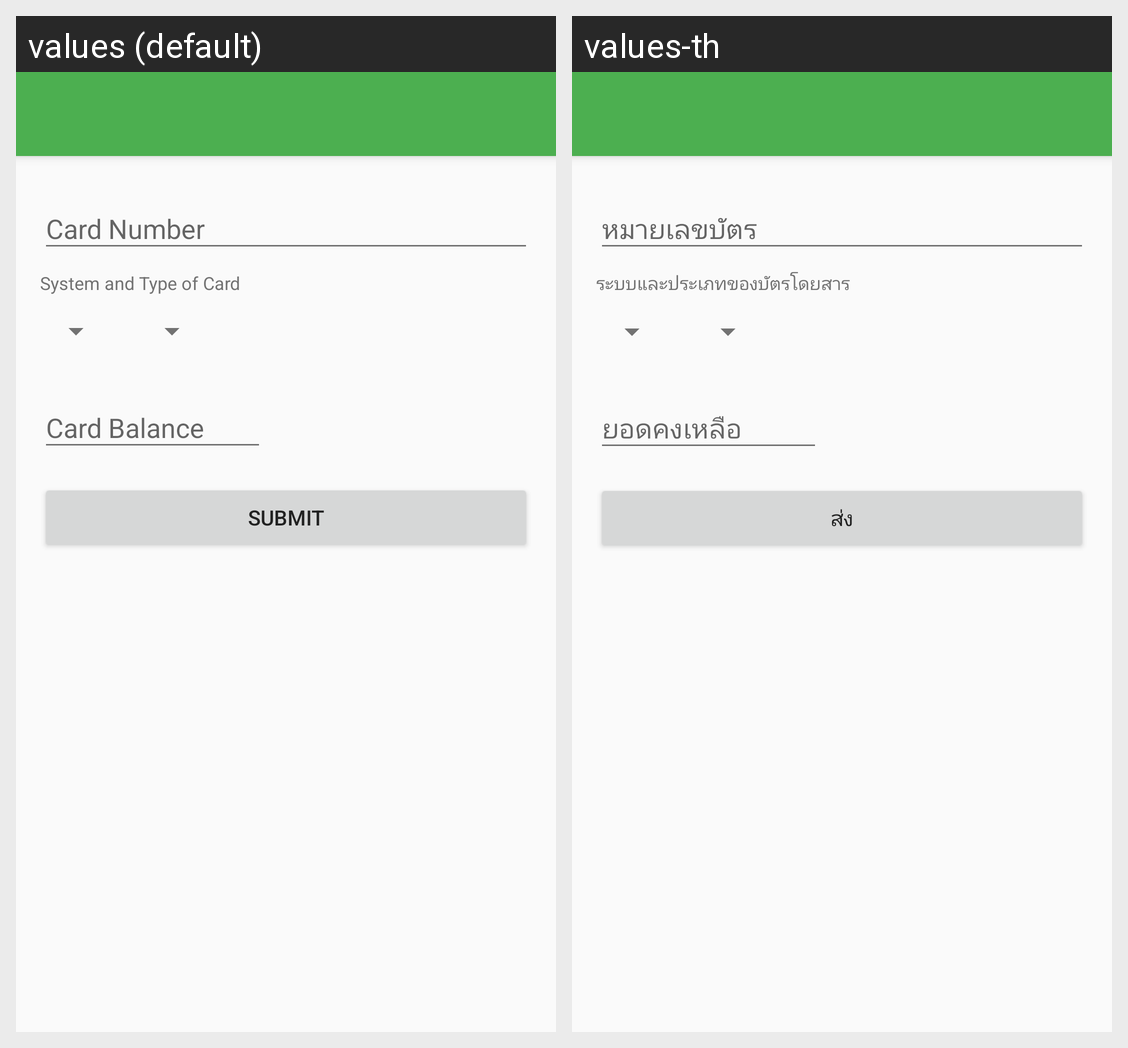

Locale-by-locale string values for the Android screen shown in this grid:
Android screen res/layout/activity_add_card.xml rendered under 2 locales, left to right: values (default), values-th. Device: Nexus 5 (rendered at 1080×1920; each locale shown at half size, 540×960, under a caption strip naming it); theme AppTheme.
Strings drawn on this screen, with the default value and each locale's value (text and hints the layout hard-codes, and strings that could not be matched under every locale, appear in the picture but are not listed):

card_number
  values: Card Number
  values-th: หมายเลขบัตร

system_and_type_of_card
  values: System and Type of Card
  values-th: ระบบและประเภทของบัตรโดยสาร

card_balance
  values: Card Balance
  values-th: ยอดคงเหลือ

submit
  values: Submit
  values-th: ส่ง
